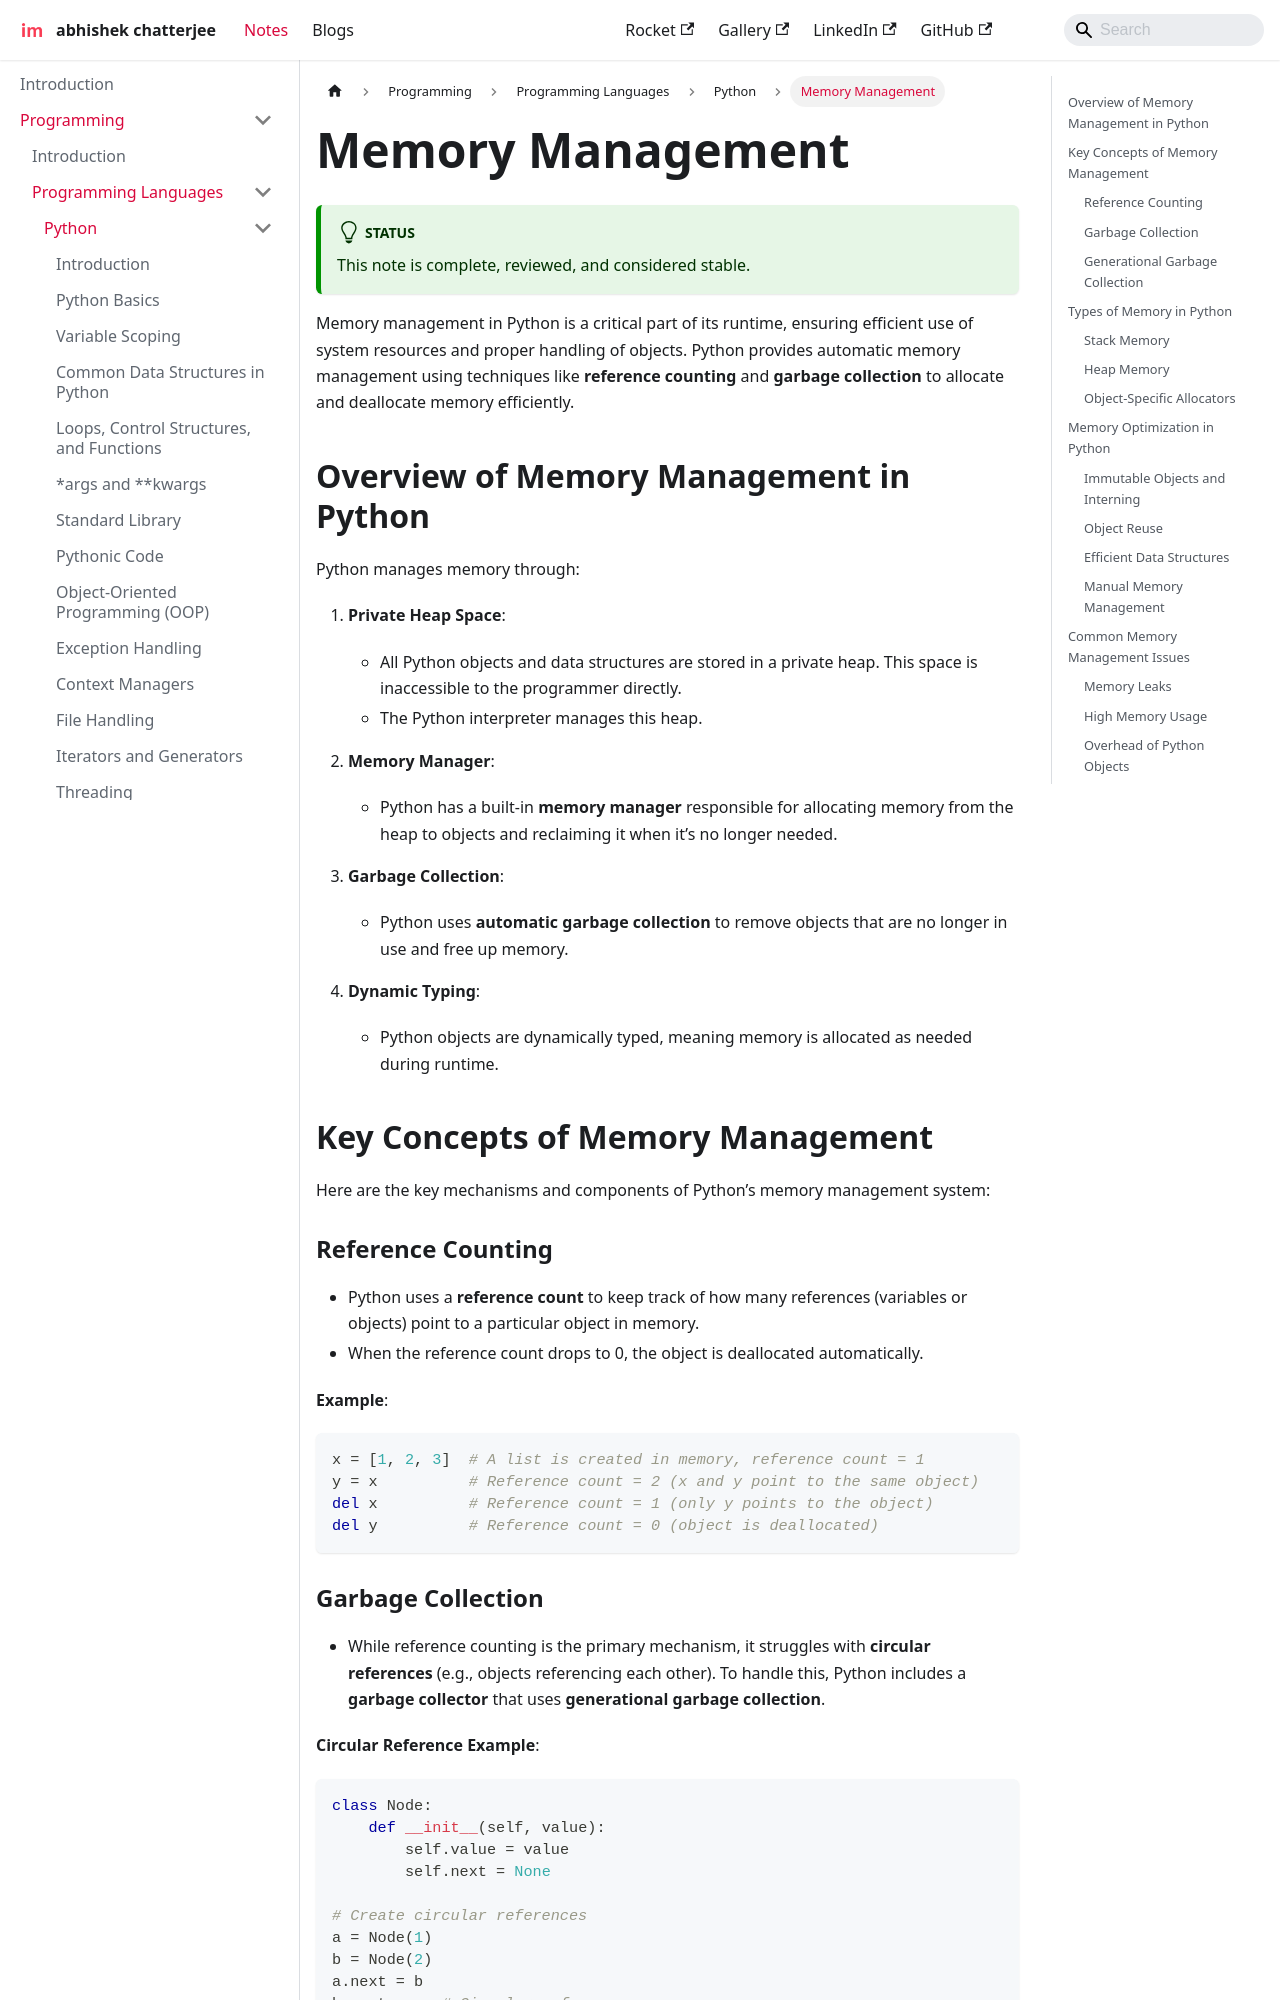

repository: imdeepmind/imdeepmind.github.io · page: docs/programming/programming-languages/python/memory-management/index.html · generator: docusaurus

---
sidebar_position: 21
---

# Memory Management

Memory management in Python is a critical part of its runtime, ensuring efficient use of system resources and proper handling of objects. Python provides automatic memory management using techniques like **reference counting** and **garbage collection** to allocate and deallocate memory efficiently.

## Overview of Memory Management in Python

Python manages memory through:

1. **Private Heap Space**:

   - All Python objects and data structures are stored in a private heap. This space is inaccessible to the programmer directly.
   - The Python interpreter manages this heap.

2. **Memory Manager**:

   - Python has a built-in **memory manager** responsible for allocating memory from the heap to objects and reclaiming it when it’s no longer needed.

3. **Garbage Collection**:

   - Python uses **automatic garbage collection** to remove objects that are no longer in use and free up memory.

4. **Dynamic Typing**:
   - Python objects are dynamically typed, meaning memory is allocated as needed during runtime.

## Key Concepts of Memory Management

Here are the key mechanisms and components of Python’s memory management system:

### Reference Counting

- Python uses a **reference count** to keep track of how many references (variables or objects) point to a particular object in memory.
- When the reference count drops to 0, the object is deallocated automatically.

**Example**:

```python
x = [1, 2, 3]  # A list is created in memory, reference count = 1
y = x          # Reference count = 2 (x and y point to the same object)
del x          # Reference count = 1 (only y points to the object)
del y          # Reference count = 0 (object is deallocated)
```
